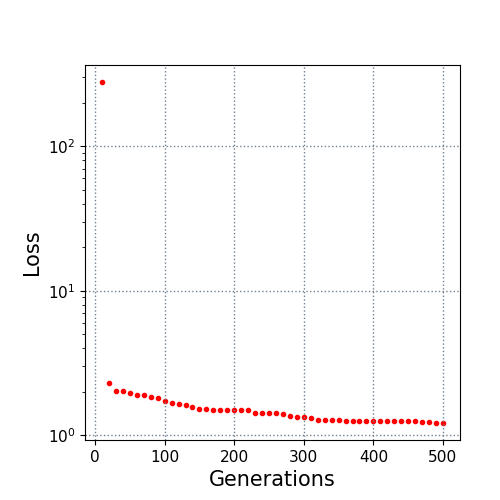

Data behind this chart, as committed beside it:
10.0, 277.259347
20.0, 2.297
30.0, 2.039
40.0, 2.014
50.0, 1.963
60.0, 1.914
70.0, 1.902
80.0, 1.828
90.0, 1.815
100.0, 1.739
110.0, 1.68
120.0, 1.655
130.0, 1.626
140.0, 1.568
150.0, 1.516
160.0, 1.516
170.0, 1.508
180.0, 1.508
190.0, 1.508
200.0, 1.5
210.0, 1.494
220.0, 1.49
230.0, 1.43
240.0, 1.429
250.0, 1.429
260.0, 1.429
270.0, 1.409
280.0, 1.36
290.0, 1.341
300.0, 1.329
310.0, 1.32
320.0, 1.277
330.0, 1.275
340.0, 1.272
350.0, 1.272
360.0, 1.262
370.0, 1.262
380.0, 1.262
390.0, 1.261
400.0, 1.261
410.0, 1.261
420.0, 1.26
430.0, 1.26
440.0, 1.26
450.0, 1.254
460.0, 1.254
470.0, 1.23
480.0, 1.23
490.0, 1.218
500.0, 1.218
